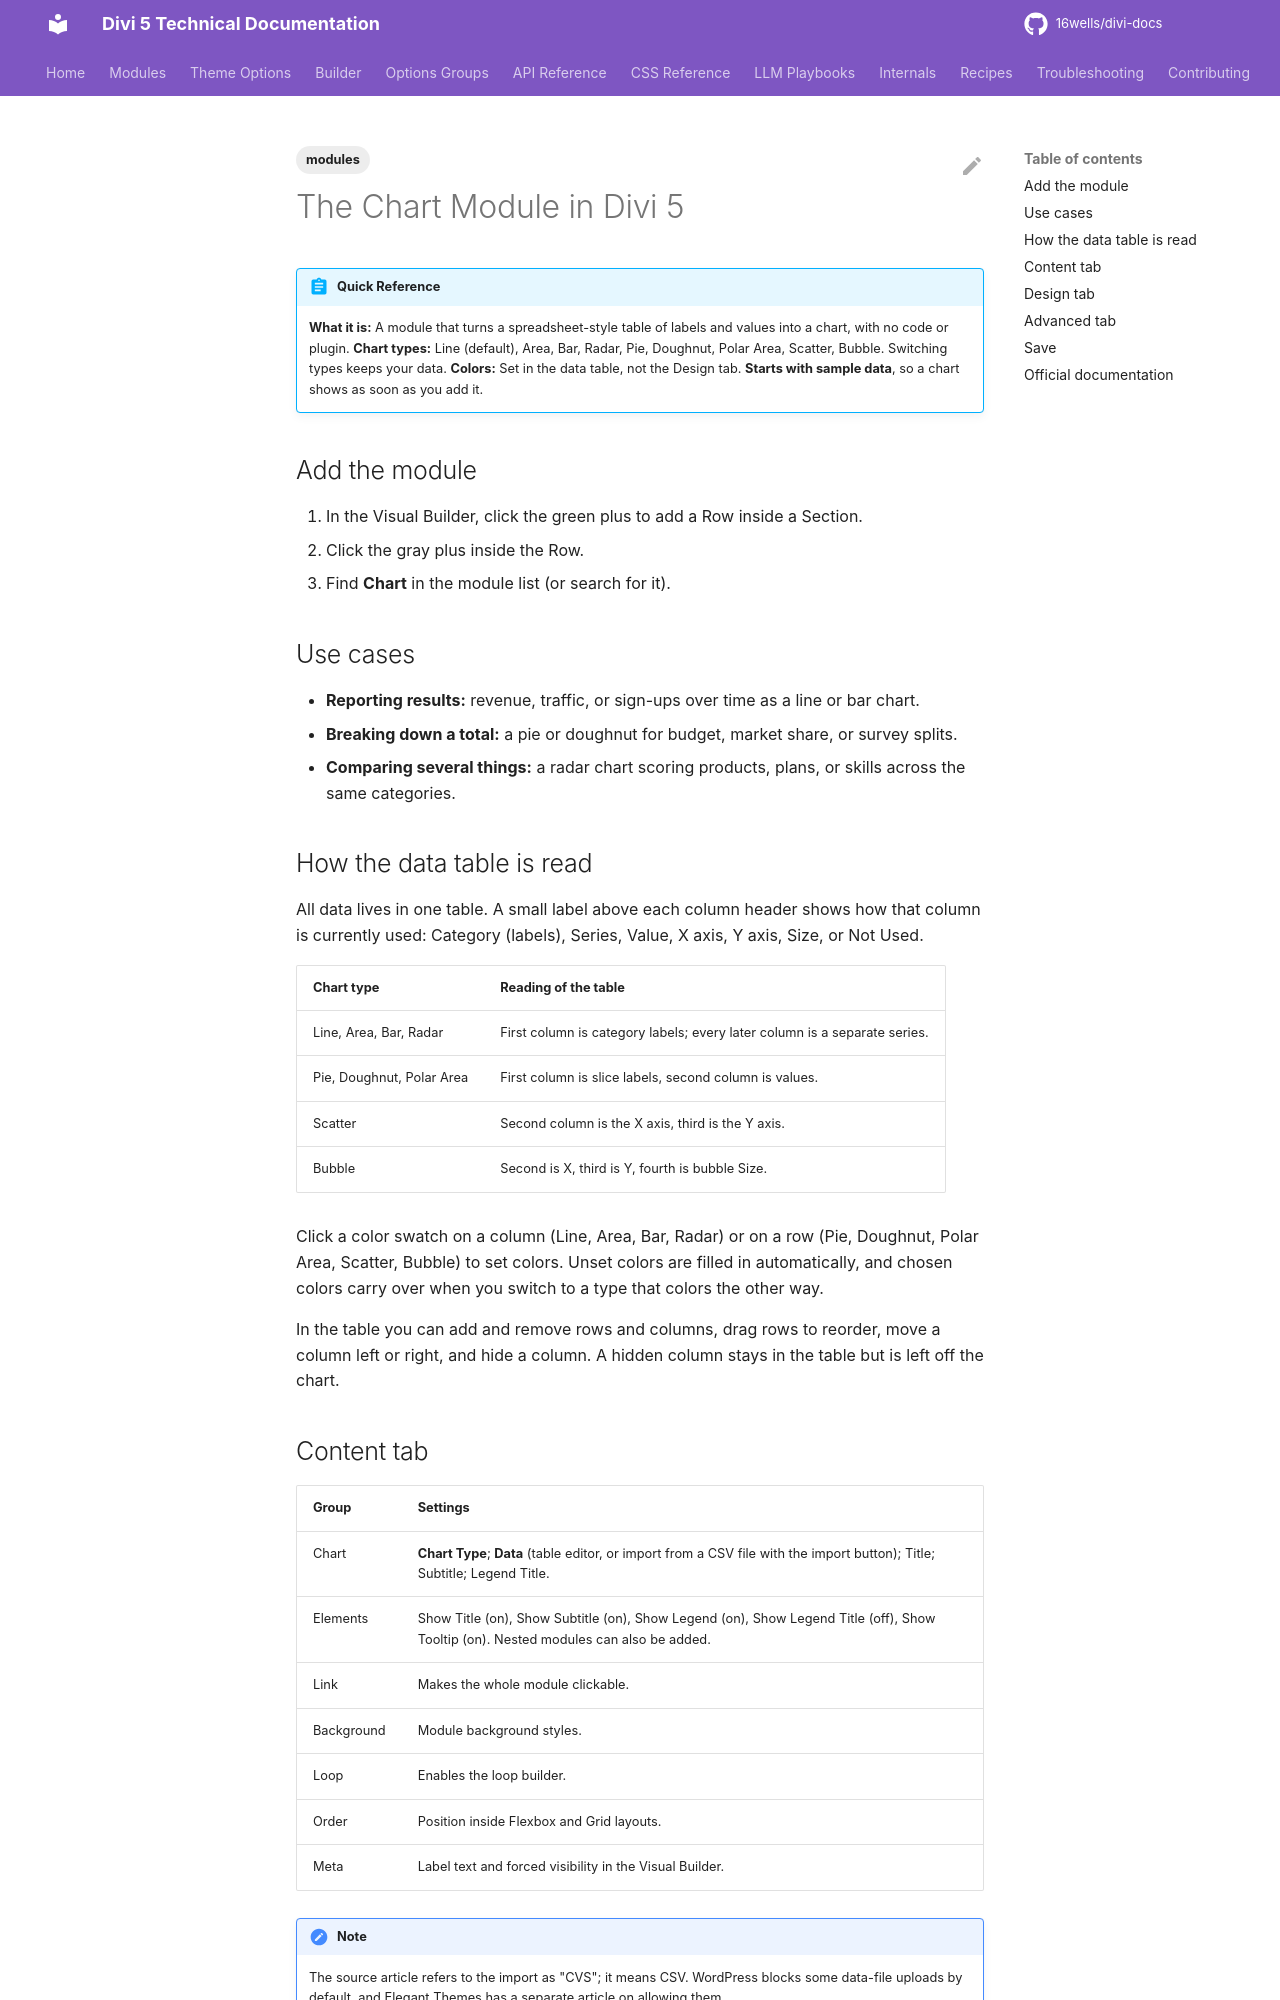

repository: 16wells/divi-docs · page: modules/the-chart-module-in-divi-5/index.html · generator: mkdocs

---
title: "The Chart Module in Divi 5"
description: "How to add the Divi 5 Chart module, enter data in its table editor, pick one of nine chart types, and style the title, legend, and tooltip."
category: modules
tags: [modules]
related: []
divi_version: "5.11+"
last_updated: 2026-11-04
source_url: "https://help.elegantthemes.com/en/articles/16196630-the-chart-module-in-divi-5"
---

# The Chart Module in Divi 5

!!! abstract "Quick Reference"
    **What it is:** A module that turns a spreadsheet-style table of labels and values into a chart, with no code or plugin.
    **Chart types:** Line (default), Area, Bar, Radar, Pie, Doughnut, Polar Area, Scatter, Bubble. Switching types keeps your data.
    **Colors:** Set in the data table, not the Design tab.
    **Starts with sample data**, so a chart shows as soon as you add it.

## Add the module

1. In the Visual Builder, click the green plus to add a Row inside a Section.
2. Click the gray plus inside the Row.
3. Find **Chart** in the module list (or search for it).

## Use cases

- **Reporting results:** revenue, traffic, or sign-ups over time as a line or bar chart.
- **Breaking down a total:** a pie or doughnut for budget, market share, or survey splits.
- **Comparing several things:** a radar chart scoring products, plans, or skills across the same categories.

## How the data table is read

All data lives in one table. A small label above each column header shows how that column is currently used: Category (labels), Series, Value, X axis, Y axis, Size, or Not Used.

| Chart type | Reading of the table |
|---|---|
| Line, Area, Bar, Radar | First column is category labels; every later column is a separate series. |
| Pie, Doughnut, Polar Area | First column is slice labels, second column is values. |
| Scatter | Second column is the X axis, third is the Y axis. |
| Bubble | Second is X, third is Y, fourth is bubble Size. |

Click a color swatch on a column (Line, Area, Bar, Radar) or on a row (Pie, Doughnut, Polar Area, Scatter, Bubble) to set colors. Unset colors are filled in automatically, and chosen colors carry over when you switch to a type that colors the other way.

In the table you can add and remove rows and columns, drag rows to reorder, move a column left or right, and hide a column. A hidden column stays in the table but is left off the chart.
